Image classification data set "data" (Abramov-Kirill/Test_task_drinks on GitHub). Class labels (6): 7up lajm limon pet 1.0, adrenaline rush citrus buff can 0.5, cool cola bottle 0.33, e on citrus punch can 0.45, jevervess cola bottle 0.25, pepsi max pet 2.0.

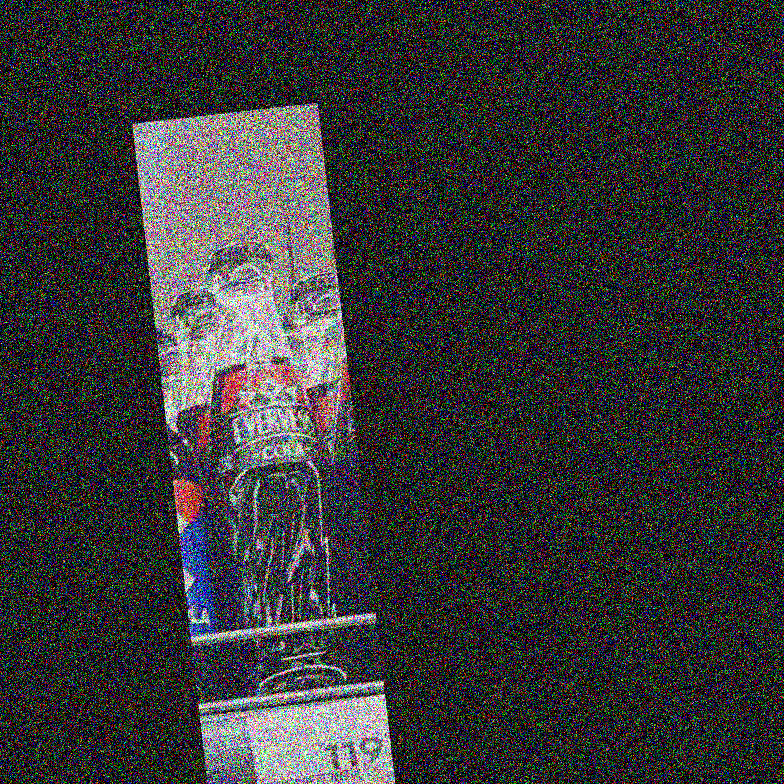
Label: jevervess cola bottle 0.25

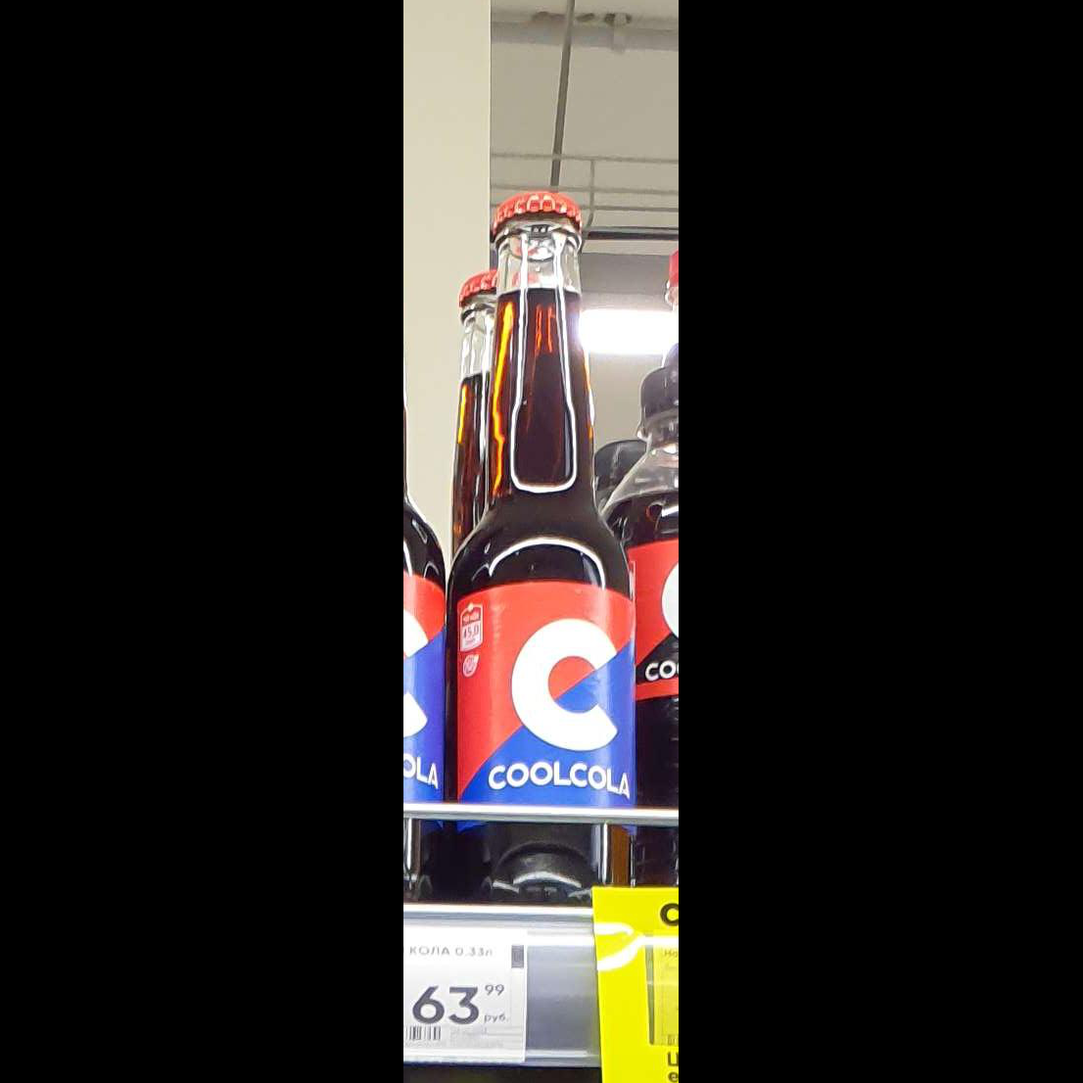
Label: cool cola bottle 0.33

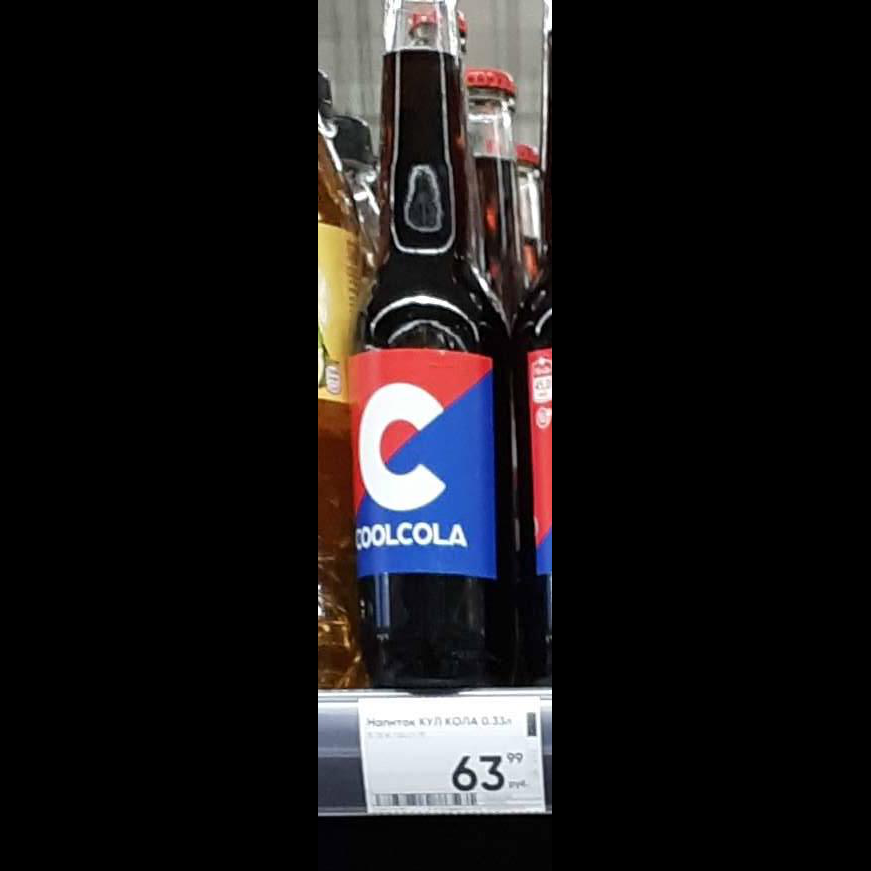
Label: cool cola bottle 0.33

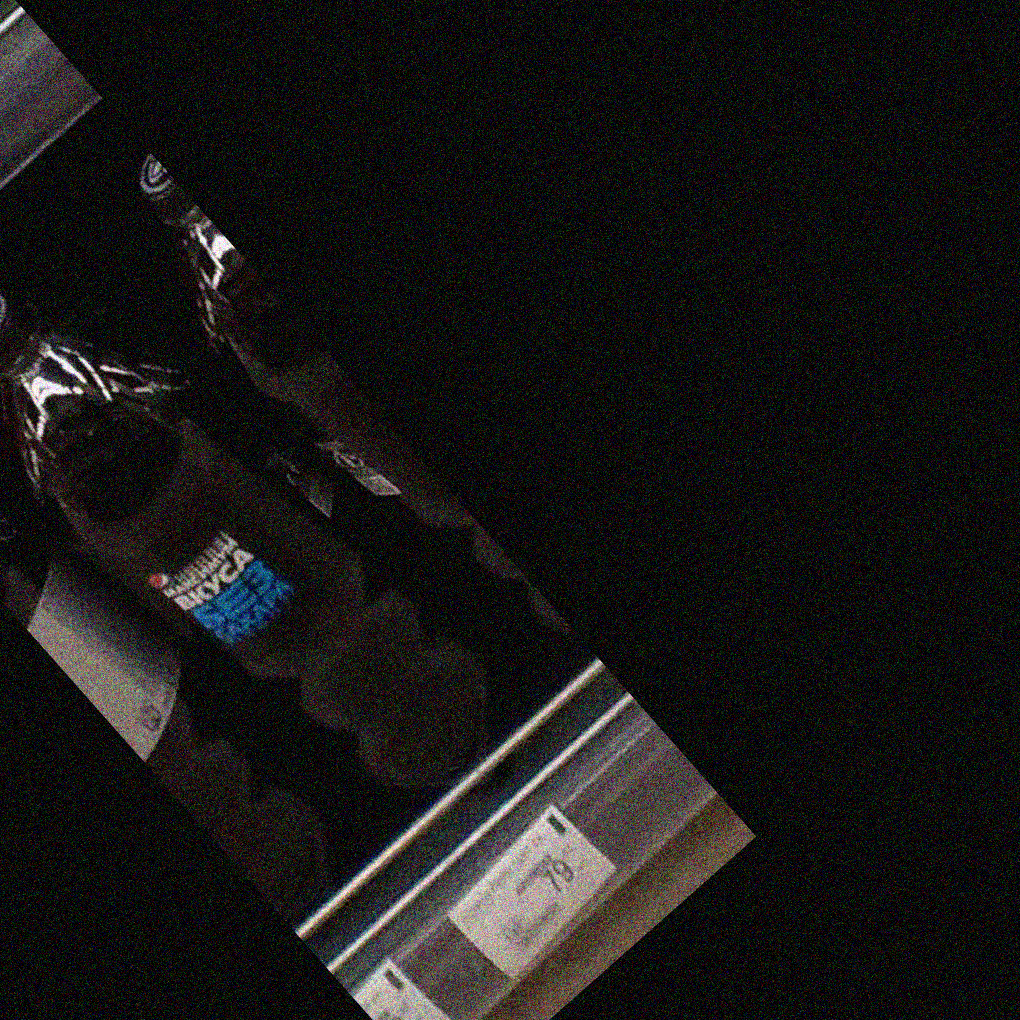
Label: pepsi max pet 2.0

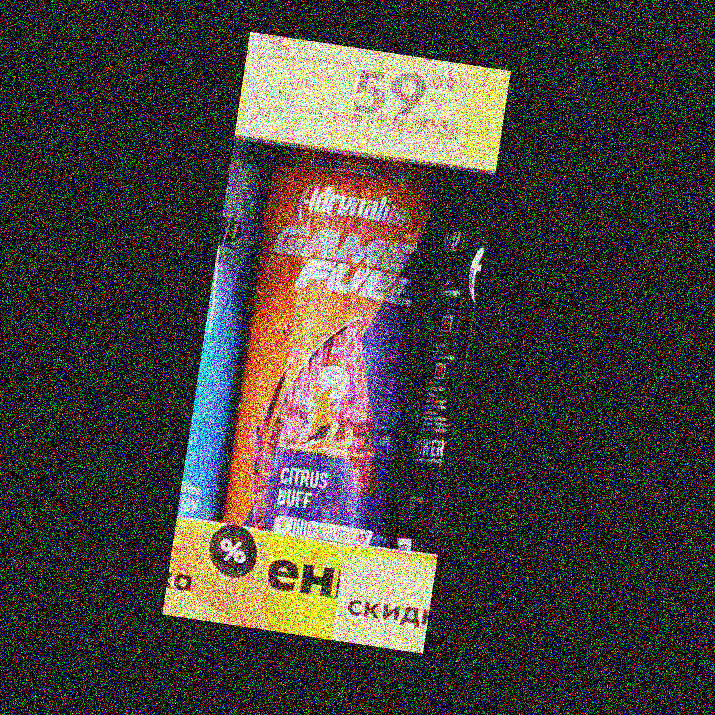
Label: adrenaline rush citrus buff can 0.5

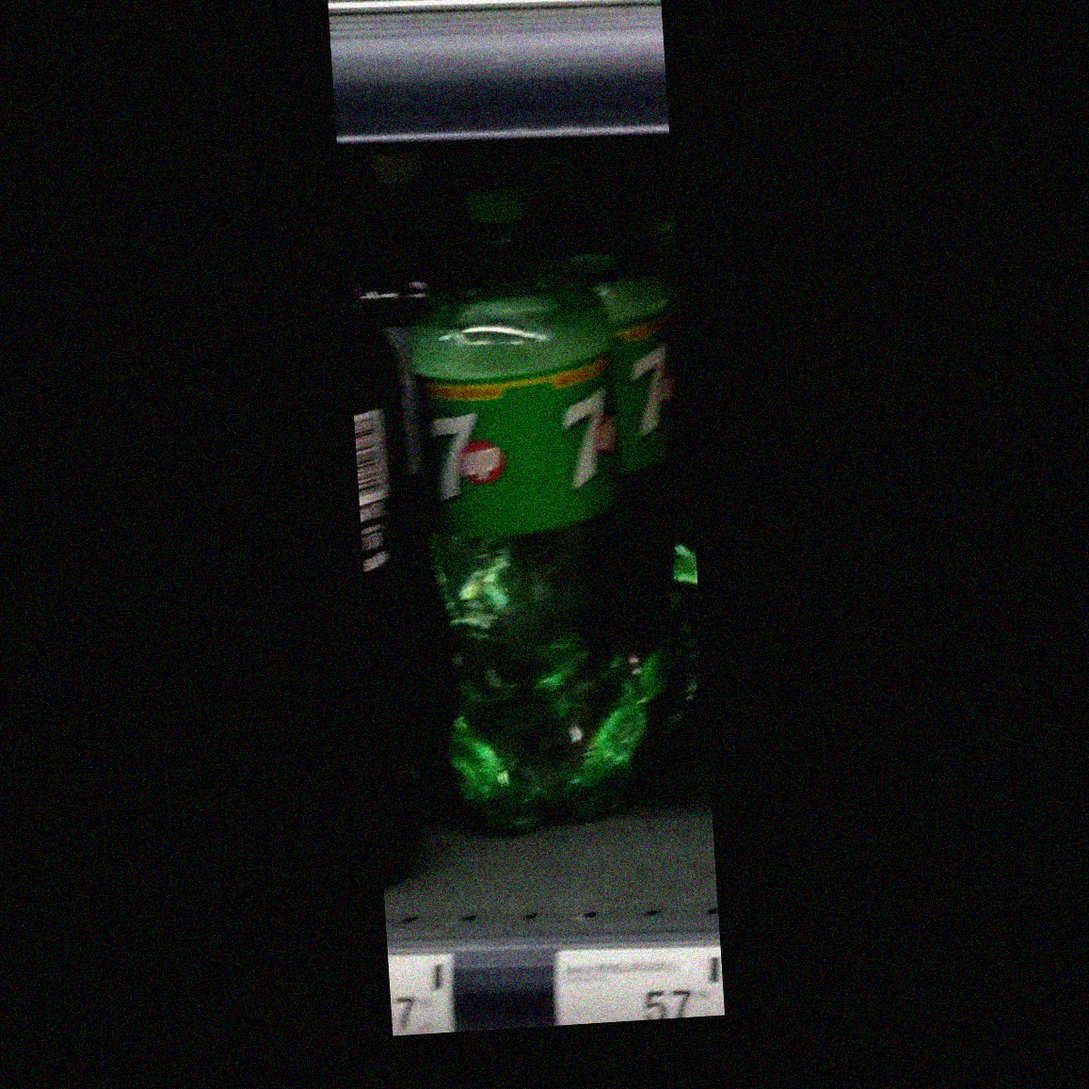
Label: 7up lajm limon pet 1.0
